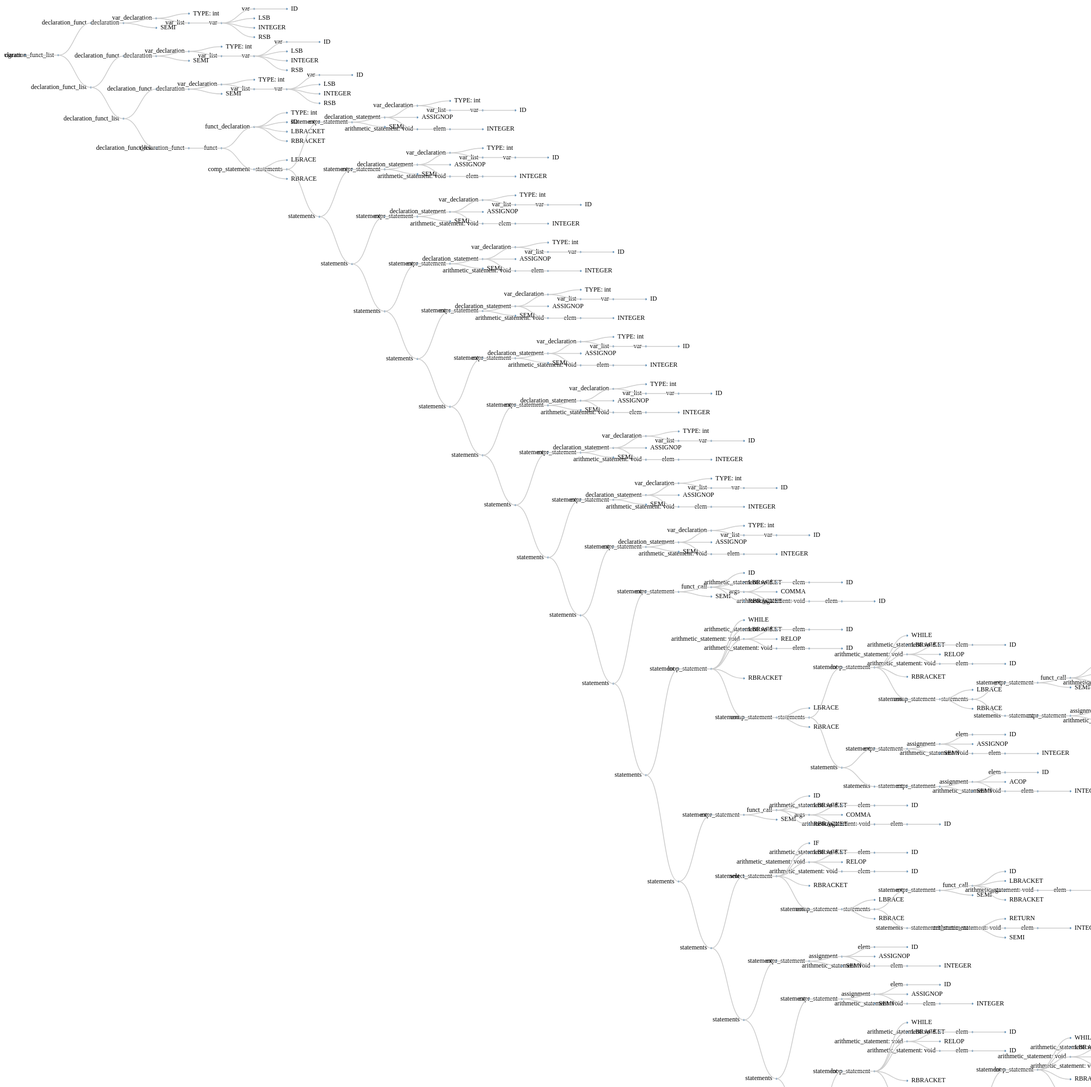
D3 v3 page, settled after 480 driven frames (8 s of simulated time); the page loaded 1 data file(s).


      var width = 4000,
          height = 4000;

      //定义数据转换函数
      var tree = d3.layout.tree()
        .size([width,height-200]);
      //定义对角线生成器diagonal
      var diagonal = d3.svg.diagonal()
        .projection(function(d){return [d.y, d.x]});

      //定义svg
      var svg = d3.select("body").append("svg")
        .attr("width",width)
        .attr("height",height)
        .append("g")
        .attr("transform","translate(40,0)");

      //读取json文件，进行绘图
      d3.json("ast.json",function(erro,root){
          var nodes = tree.nodes(root);
          var links = tree.links(nodes);

          //画点
          var node = svg.selectAll(".node")
            .data(nodes)
            .enter()
            .append("g")
            .attr("class","node")
            .attr("transform",function(d){return "translate("+ d.y + "," + d.x + ")"});
          //加圈圈
          node.append("circle")
            .attr("r",1.0);
          //加文字
          node.append("text")
            .attr("dx",function(d){return d.children?-8:8;})
            .attr("dy",3)
            .style("text-anchor", function (d) {return d.children?"end":"start"})
            .text(function (d) {return d.name});

          //画线
          var line = svg.selectAll("link")
            .data(links)
            .enter()
            .append("path")
            .attr("class","link")
            .attr("d",diagonal);
      });
    

### data: ast.json
{
 "children": [
  {
   "children": [
    "{... 2 keys}",
    "{... 2 keys}"
   ],
   "name": "declaration_funct_list"
  }
 ],
 "name": "program"
}